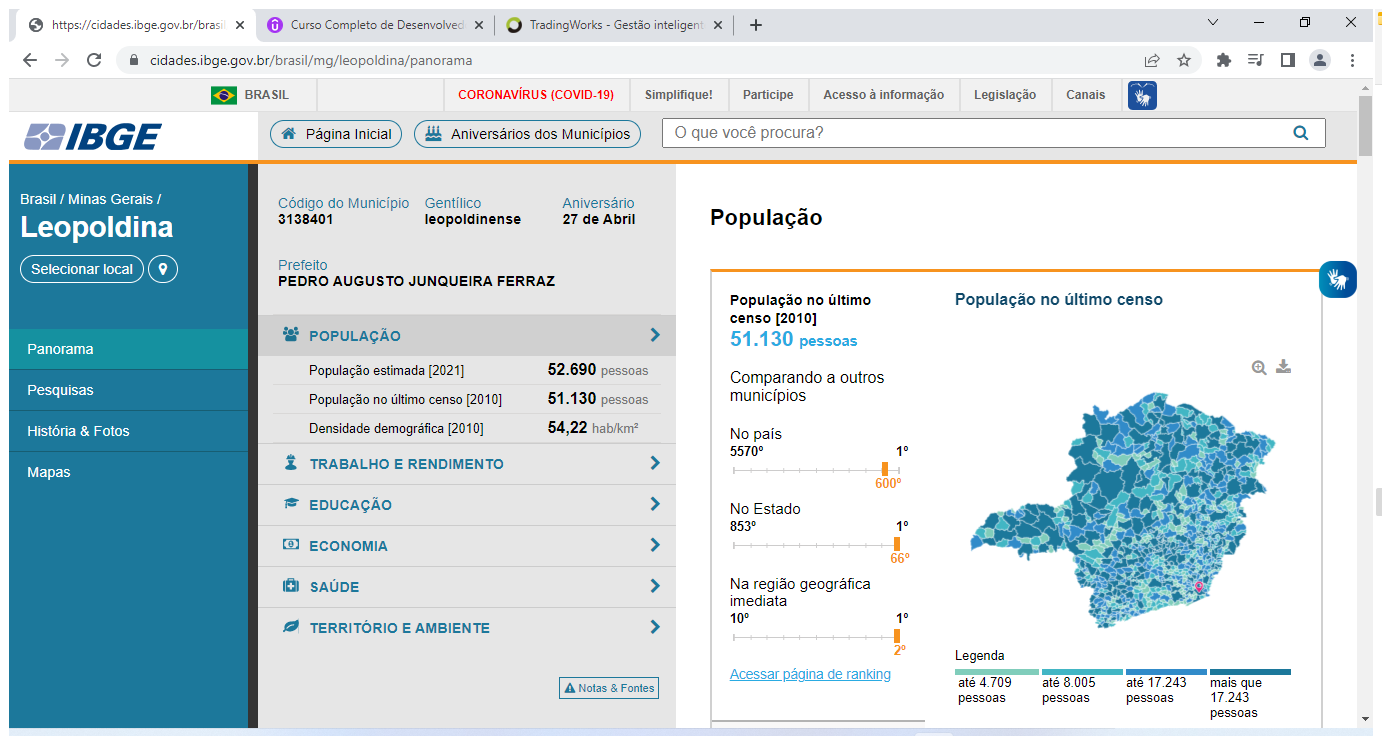
Task: Robotic Enterprise Framework
Workflow: TesteAttachBrowser

Step 1: Use Browser Chrome: https://cidades.ibge.gov.br/brasil/mg/leopoldina/panorama in window 'https://cidades.ibge.gov.br/brasil/mg/leopoldina/panorama' (chrome.exe)

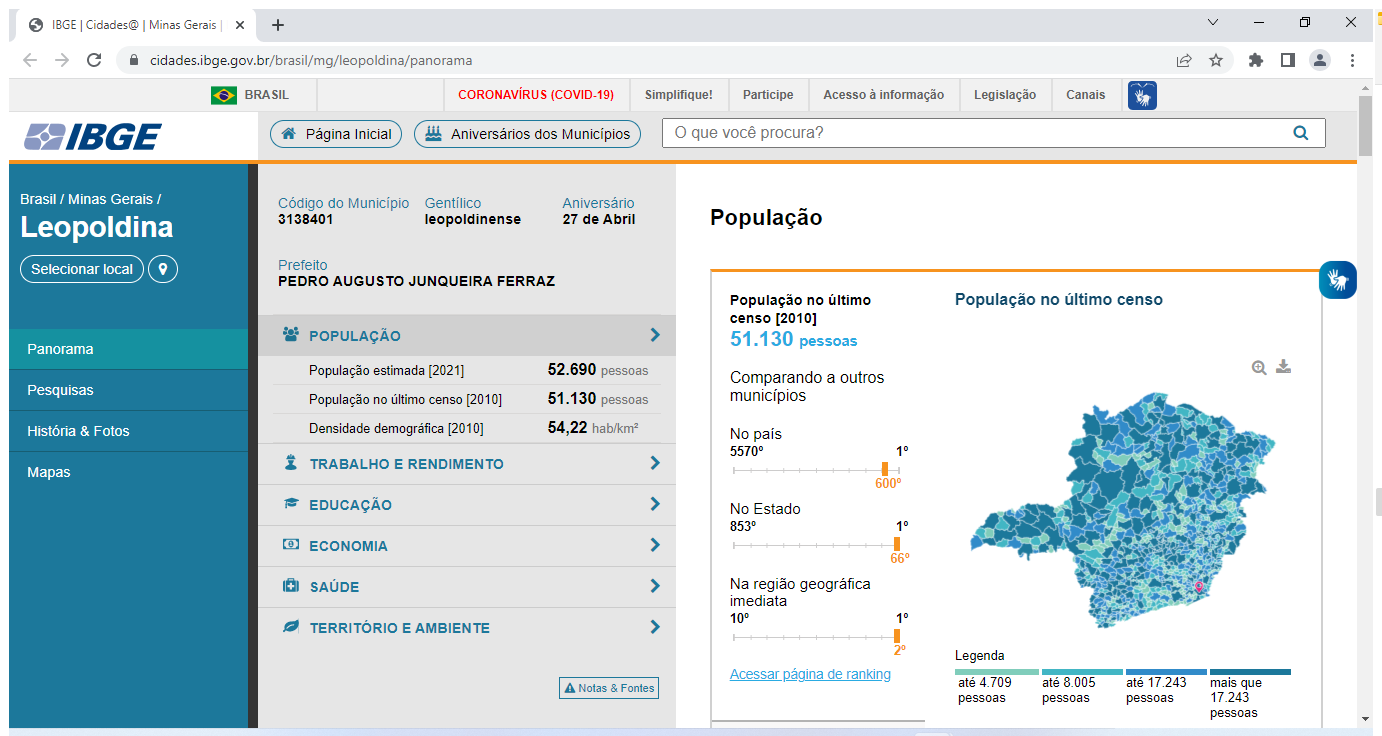
Step 2: Use Browser Chrome: IBGE | Cidades@ | Minas Gerais | Leopoldina | Panorama in window 'IBGE | Cidades@ | Minas Gerais | Leopoldina | Panorama' (chrome.exe)